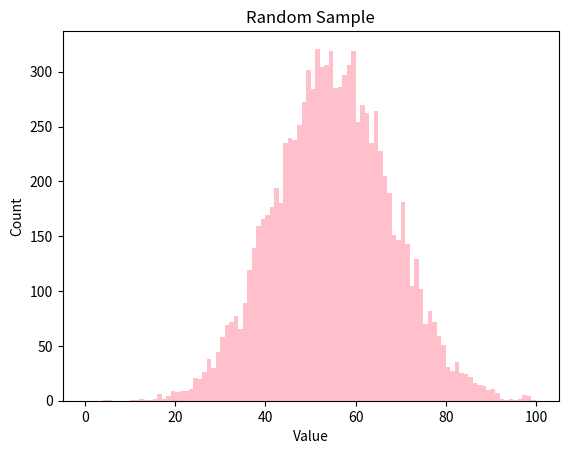
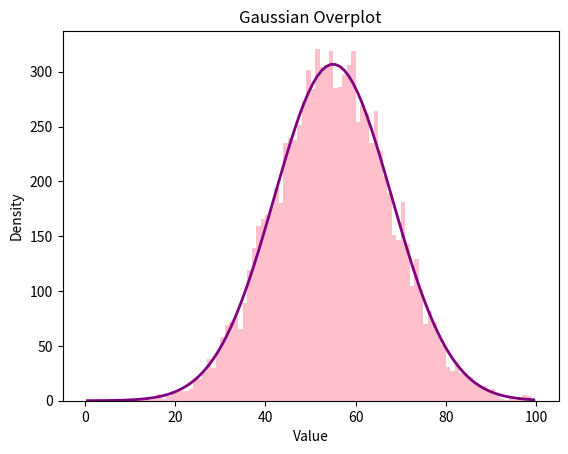

Here is the Python script that generated these plots, in order:
#!/usr/bin/env python
# coding: utf-8

# In[1]:


# Jacquilyn Reilly
# Homework 4
# 9/20/2026


# In[2]:


#imports 

import numpy as np
import matplotlib as mpl
import matplotlib.pyplot as plt


# In[3]:


#Problem 2
print("Problem 2:")


#Part A
#A function that draws a random sample of N draws from a Gaussian dist. with width sigma and mean mu
print("\n    Part A:")

def drawrandom(N, sigma, mu):
    sample= np.random.normal( loc= mu, scale= sigma, size= N)

    return(sample)


# In[4]:


#Part A continued...
#Use the function to make a sample of 10,000 draws from a pop. of sigma=13 and mu=55

twoB= drawrandom(10000, 13, 55)


# In[8]:


#Part B
print("\n    Part B:")
#Plot the histogram of your sample
#with bins x= 0 to 100 with 1 unit width

#define specified bins firts
spec_bins= np.arange(0, 101, 1)

#Now plot histogram using bins
plt.hist(twoB, bins= spec_bins, color= 'pink')

#Make the plot publication ready
plt.title("Random Sample")
plt.xlabel("Value")
plt.ylabel("Count")
plt.show()

#save it as a PNG with correct name
plt.savefig("hw4_jacquilyn_problem2_graph1.png")


# In[7]:


#Part C
print("\n    Part C:")

#Overplot a Gaussian distribution with the same mu and sigma as the histogram
#Approximate the integration between bin boundaries by evaluating the Gaussian at the center of each bin
#Multiply the function by total number of draes to get expected values

def gaussian(n, sigma, mu):
    return (1 / (sigma * np.sqrt(2 * np.pi))) * np.exp(-0.5 * ((n - mu) / sigma) ** 2)


#Begin with the same histogram
plt.hist(twoB, bins= spec_bins, color= 'pink')

#Add gaussian fucntion on top
x= (spec_bins[:-1] + spec_bins[1:])/2
y= (gaussian(x, 13, 55))*10000           #scaling gaussian to match histogram x and y axis

plt.plot(x, y, color= 'purple', linewidth= 2, label= 'Gaussian')

#Make plot publication ready
plt.title("Gaussian Overplot")
plt.xlabel("Value")
plt.ylabel("Density")

#Save as new png file
plt.savefig("hw4_jacquilyn_problem2_graph2.png")


# In[ ]:
